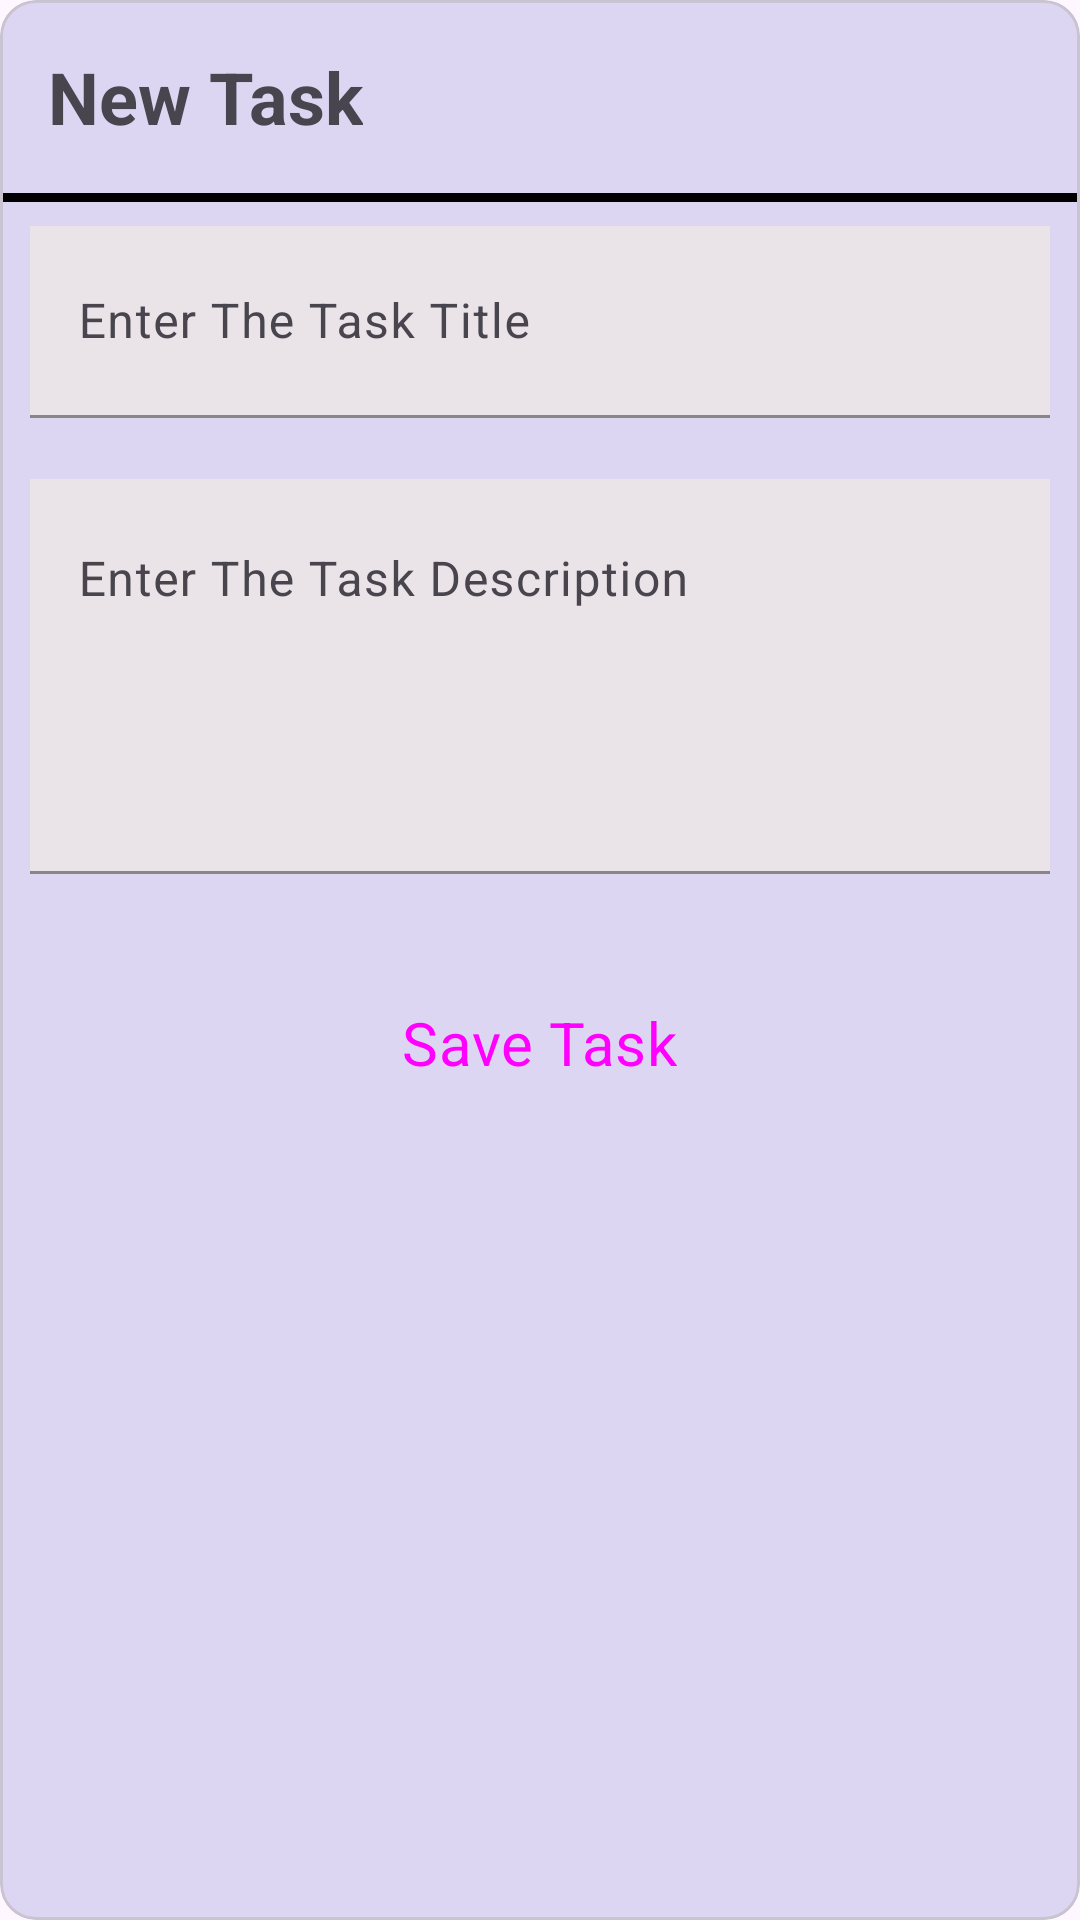

Here is an Android app screen rendered from its layout file. Give the layout XML and the strings, colors and styles it references.
<!-- AndroidManifest.xml: application theme Theme.TaskMaster -->
<!-- res/layout/add_task.xml -->
<?xml version="1.0" encoding="utf-8"?>
<com.google.android.material.card.MaterialCardView xmlns:android="http://schemas.android.com/apk/res/android"
    xmlns:app="http://schemas.android.com/apk/res-auto"

    android:layout_width="match_parent"
    android:layout_height="wrap_content"
    android:layout_marginHorizontal="10dp"
    app:cardBackgroundColor="#ddd6f3">

    <RelativeLayout
        android:layout_width="match_parent"
        android:layout_height="wrap_content">

        <TextView
            android:id="@+id/taTxt"
            android:layout_width="wrap_content"
            android:layout_height="wrap_content"
            android:layout_margin="16dp"
            android:text="New Task"
            android:textSize="24sp"
            android:textStyle="bold" />

        <ImageView
            android:id="@+id/cImg"
            android:layout_width="40dp"
            android:layout_height="40dp"
            android:layout_alignParentEnd="true"
            android:layout_margin="8dp"
            android:src="@drawable/close1" />

        <View
            android:id="@+id/vHLine"
            android:layout_width="match_parent"
            android:layout_height="3dp"
            android:layout_below="@id/taTxt"
            android:background="@color/black" />

        <LinearLayout
            android:layout_width="match_parent"
            android:layout_height="wrap_content"
            android:layout_below="@id/vHLine"
            android:layout_centerHorizontal="true"
            android:layout_marginHorizontal="10dp"
            android:layout_marginVertical="8dp"
            android:orientation="vertical">

            <com.google.android.material.textfield.TextInputLayout
                style="@style/Widget.App.TextInputLayout"
                android:id="@+id/tTv"
                android:layout_width="match_parent"
                android:layout_height="wrap_content"
                android:hint="Enter The Task Title">

                <com.google.android.material.textfield.TextInputEditText
                    android:id="@+id/tT"
                    android:layout_width="match_parent"
                    android:layout_height="?actionBarSize"
                    android:background="#EAE4E8"
                    android:inputType="text" />

            </com.google.android.material.textfield.TextInputLayout>

            <com.google.android.material.textfield.TextInputLayout
                style="@style/Widget.App.TextInputLayout"
                android:id="@+id/tDesv"
                android:layout_width="match_parent"
                android:layout_height="wrap_content"
                android:hint="Enter The Task Description">

                <com.google.android.material.textfield.TextInputEditText
                    android:id="@+id/tDes"
                    android:layout_width="match_parent"
                    android:layout_height="wrap_content"
                    android:background="#EAE4E8"
                    android:gravity="top|start"
                    android:inputType="textMultiLine"
                    android:lines="5"
                    android:maxLines="5" />

            </com.google.android.material.textfield.TextInputLayout>

            <Button
                android:id="@+id/sTB"
                android:layout_width="wrap_content"
                android:layout_height="?actionBarSize"
                android:layout_gravity="center"
                android:layout_marginTop="4dp"
                android:backgroundTint="@color/black"
                style="@style/Widget.App.Button.Fill"
                android:text="Save Task"
                android:textSize="20sp" />
        </LinearLayout>
    </RelativeLayout>
</com.google.android.material.card.MaterialCardView>
<!-- resources referenced by this layout -->
<resources>
  <color name="black">#FF000000</color>
  <style name="Widget.App.Button.Fill" parent="Widget.Material3.Button">
          <item name="shapeAppearance">@style/CutShape</item>
      </style>
  <style name="Widget.App.TextInputLayout" parent="Widget.Material3.TextInputLayout.FilledBox">
          <item name="shapeAppearance">@style/CutShape</item>
          <item name="hintTextColor">@color/black</item>
          <item name="boxStrokeColor">@color/black</item>
          <item name="endIconMode">clear_text</item>
          <item name="errorIconDrawable">@null</item>
          <item name="errorEnabled">true</item>
          <item name="android:textColor">@color/black</item>
          <item name="android:textCursorDrawable">@color/black</item>
          <item name="startIconTint">@color/black</item>
      </style>
  <style name="Theme.TaskMaster" parent="Base.Theme.TaskMaster" />
  <style name="CutShape" parent="ShapeAppearance.Material3.MediumComponent">
          <item name="cornerFamily">cut</item>
          <item name="cornerSize">12dp</item>
      </style>
  <style name="Base.Theme.TaskMaster" parent="Theme.Material3.Light.NoActionBar">
          
          
  
          <item name="fontFamily">@font/ubuntu_mono_regular</item>
          <item name="android:statusBarColor">@color/black</item>
  
      </style>
</resources>
